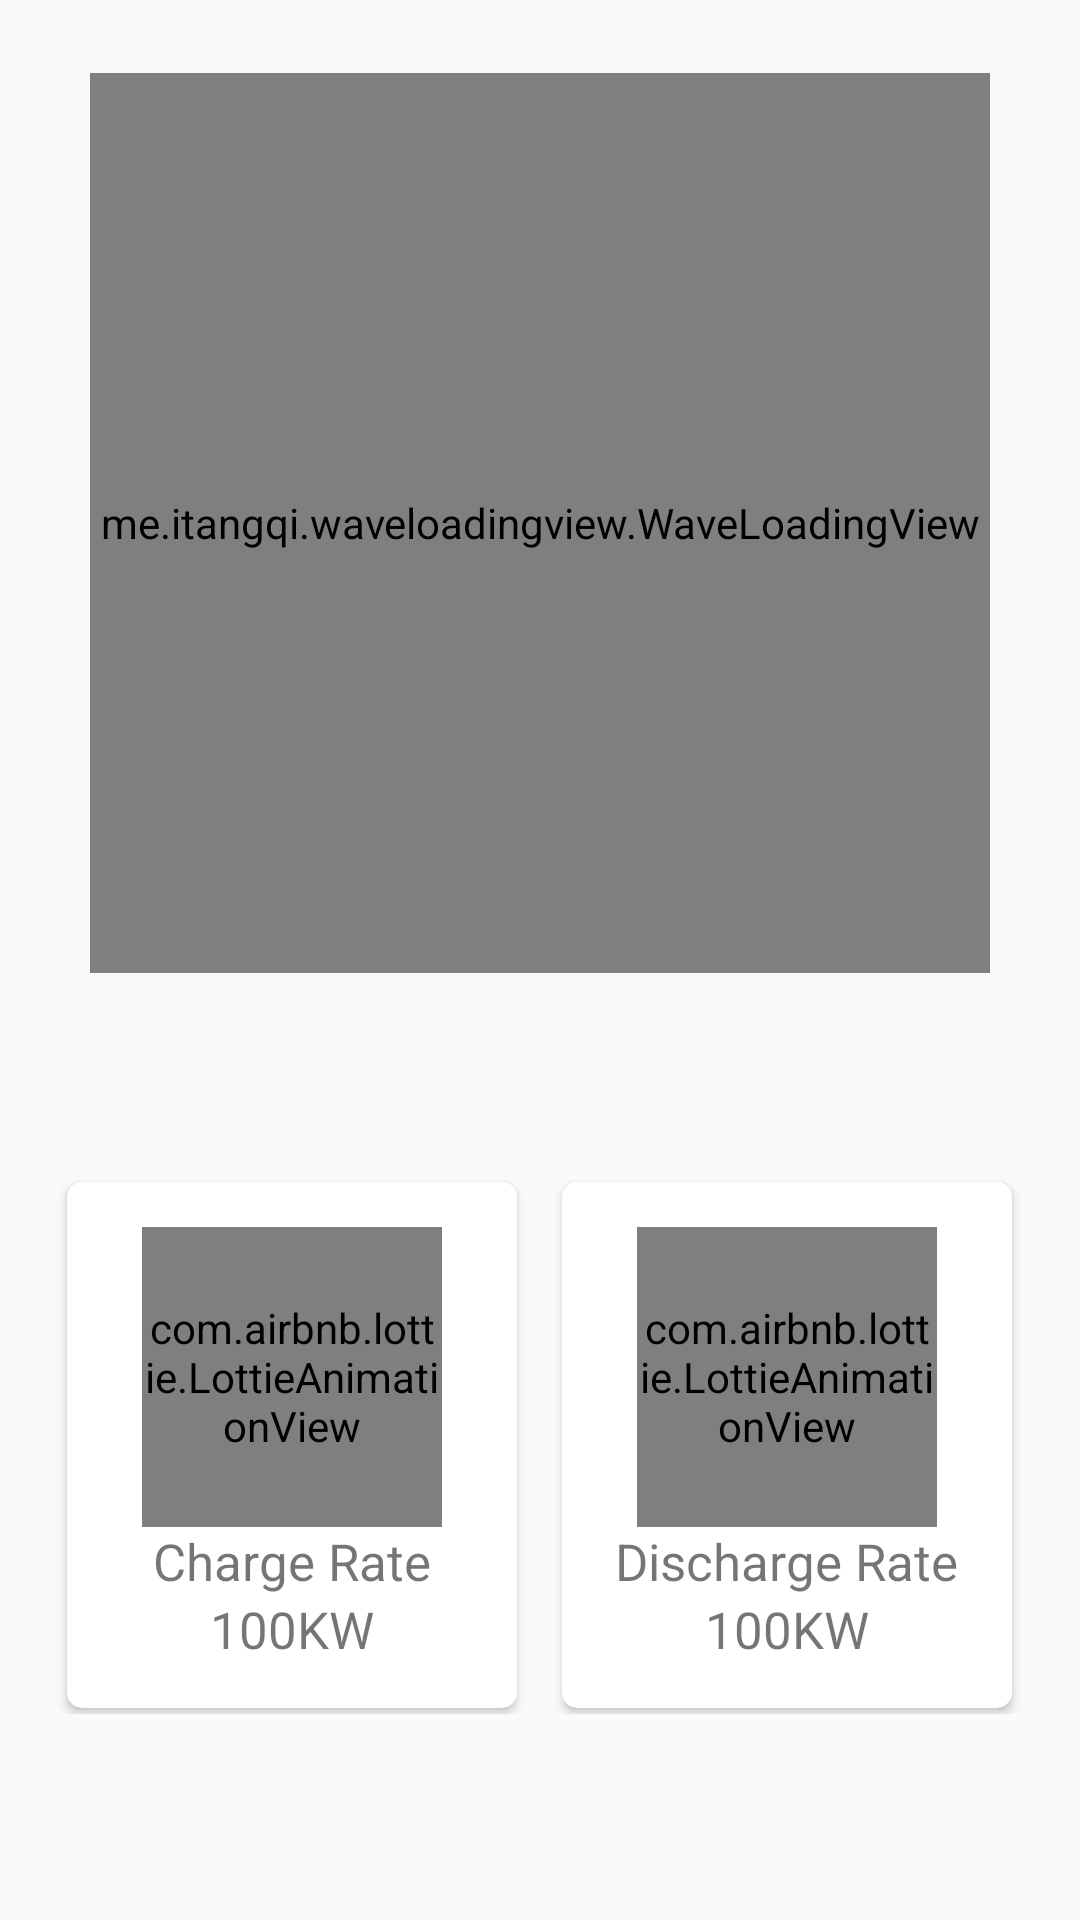

The Android layout XML behind this screen, and the referenced resources:
<!-- AndroidManifest.xml: application theme AppTheme -->
<!-- res/layout/activity_home.xml -->
<?xml version="1.0" encoding="utf-8"?>

<android.support.constraint.ConstraintLayout xmlns:android="http://schemas.android.com/apk/res/android"
    xmlns:app="http://schemas.android.com/apk/res-auto"
    xmlns:tools="http://schemas.android.com/tools"
    android:layout_width="match_parent"
    android:layout_height="match_parent"
    tools:context="com.example.user.solarmeasure.HomeActivity">

    <me.itangqi.waveloadingview.WaveLoadingView
        android:id="@+id/waveLoadingView"
        android:layout_width="300dp"
        android:layout_height="300dp"
        android:layout_marginBottom="8dp"
        android:layout_marginEnd="8dp"
        android:layout_marginStart="8dp"
        android:layout_marginTop="8dp"
        app:layout_constraintBottom_toBottomOf="parent"
        app:layout_constraintEnd_toEndOf="parent"
        app:layout_constraintStart_toStartOf="parent"
        app:layout_constraintTop_toTopOf="parent"
        app:layout_constraintVertical_bias="0.050000012"
        app:wlv_borderColor="#FF9800"
        app:wlv_borderWidth="3dp"
        app:wlv_progressValue="40"
        app:wlv_round_rectangle="true"
        app:wlv_shapeType="circle"
        app:wlv_titleCenter="Center Title"
        app:wlv_titleCenterColor="@android:color/white"
        app:wlv_titleCenterSize="24sp"
        app:wlv_titleCenterStrokeColor="#FF9800"
        app:wlv_titleCenterStrokeWidth="3dp"
        app:wlv_triangle_direction="north"
        app:wlv_waveAmplitude="70"
        app:wlv_waveColor="#FF9800" />

    <LinearLayout
        android:layout_width="match_parent"
        android:layout_height="wrap_content"
        android:layout_marginBottom="4dp"
        android:layout_marginTop="3dp"
        android:gravity="center"
        android:orientation="horizontal"
        app:layout_constraintBottom_toBottomOf="parent"
        app:layout_constraintTop_toBottomOf="@+id/waveLoadingView"
        tools:layout_editor_absoluteX="0dp">

        <android.support.v7.widget.CardView
            android:id="@+id/cv_charge"
            android:layout_marginTop="2dp"
            android:layout_marginBottom="2dp"
            android:layout_width="wrap_content"
            android:layout_height="wrap_content"
            android:layout_marginRight="15dp"
            android:clickable="true"
            android:focusable="true"
            app:cardCornerRadius="5dp">

            <LinearLayout
                android:layout_width="150dp"
                android:layout_height="wrap_content"
                android:gravity="center"
                android:orientation="vertical"
                android:padding="15dp">

                <com.airbnb.lottie.LottieAnimationView
                    android:id="@+id/animation_view1"
                    android:layout_width="100dp"
                    android:layout_height="100dp"
                    app:lottie_fileName="file_upload.json"
                    app:lottie_loop="true"
                    app:lottie_autoPlay="true"
                    app:lottie_scale="0.1"
                    app:lottie_colorFilter="#0F0"/>

                <TextView
                    android:layout_width="wrap_content"
                    android:layout_height="wrap_content"
                    android:text="Charge Rate"
                    android:textSize="17sp" />
                <TextView
                    android:id="@+id/tv_charge"
                    android:layout_width="wrap_content"
                    android:layout_height="wrap_content"
                    android:text="100KW"
                    android:textSize="17sp" />
            </LinearLayout>
        </android.support.v7.widget.CardView>

        <android.support.v7.widget.CardView
            android:id="@+id/cv_discharge"
            android:layout_marginTop="2dp"
            android:layout_marginBottom="2dp"
            android:layout_width="wrap_content"
            android:layout_height="wrap_content"
            android:clickable="true"
            android:focusable="true"
            app:cardCornerRadius="5dp">

            <LinearLayout
                android:layout_width="150dp"
                android:layout_height="wrap_content"
                android:gravity="center"
                android:orientation="vertical"
                android:padding="15dp">

                <com.airbnb.lottie.LottieAnimationView
                    android:id="@+id/animation_view2"
                    android:layout_width="100dp"
                    android:layout_height="100dp"
                    app:lottie_fileName="file_download.json"
                    app:lottie_loop="true"
                    app:lottie_autoPlay="true"
                    app:lottie_scale="0.1"
                    app:lottie_colorFilter="#F00"/>

                <TextView
                    android:layout_width="wrap_content"
                    android:layout_height="wrap_content"
                    android:text="Discharge Rate"
                    android:textSize="17sp" />
                <TextView
                    android:id="@+id/tv_discharge"
                    android:layout_width="wrap_content"
                    android:layout_height="wrap_content"
                    android:text="100KW"
                    android:textSize="17sp" />
            </LinearLayout>
        </android.support.v7.widget.CardView>
    </LinearLayout>
</android.support.constraint.ConstraintLayout>
<!-- resources referenced by this layout -->
<resources>
  <style name="AppTheme" parent="Theme.AppCompat.Light.DarkActionBar">
          
          <item name="colorPrimary">#FF9800</item>
          <item name="colorPrimaryDark">#EF8C00</item>
          <item name="colorAccent">@color/colorAccent</item>
      </style>
  <!-- not gathered from this repository: default colours our renderer supplied (Android Studio template values) -->
  <color name="colorAccent">#FF03DAC5</color>
</resources>
